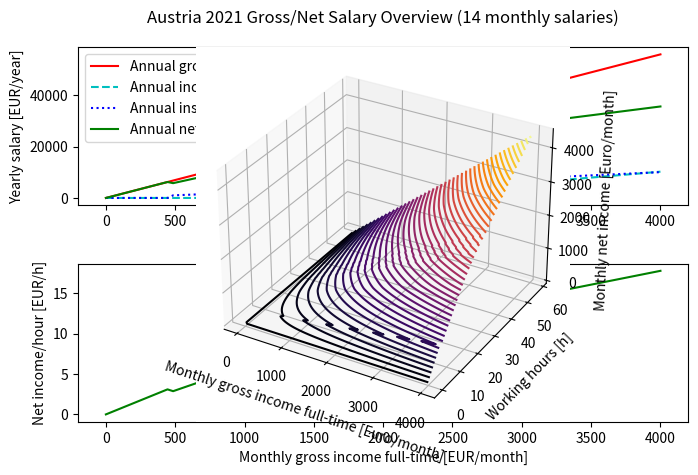

Recreate this plot in Python.
"""
Gross/net calculator
Austria, 2021

[redacted]

Just joking, no copyright whatsoever. However, feedback is always welcome!


"""

import numpy as np
import matplotlib.pyplot as plt

"""
CONSTANTS
"""

full_time_hours = 38.5

# not taxed, 12 times a year
monthly_benefits = 160.0

# used for x-Axes
max_x_salary = 4000

# for manual calculation
part_time_hours = 16.0

# for manual calculation
# including monthly benefits
target_monthly_net_salary = 1200

# 2021
# https://www.finanz.at/steuern/lohnsteuertabelle/
income_tax_levels = np.array([[9999999999, 83349.33, 55],
                            [83349.33, 7516, 50],
                            [7516, 5016, 48],
                            [5016, 2599.33, 42],
                            [2599.33, 1516, 35],
                            [1516, 1099.33, 20]])


# Insurance tax does really only depend on thresholds
def insurance_tax(gross_salary):
    if gross_salary < 478.81:
        insurance_tax_percent = 0.0
    elif 478.81 <= gross_salary < 1790.0:
        insurance_tax_percent = 15.12
    elif 1790.0 <= gross_salary < 1953.0:
        insurance_tax_percent = 16.12
    elif 1953.0 <= gross_salary < 2117.0:
        insurance_tax_percent = 17.12
    elif 2117.0 <= gross_salary < 5550:
        insurance_tax_percent = 18.12
    # > 5500 Euro -> constant amount
    else:
        return 1005.66

    return gross_salary * insurance_tax_percent / 100.0


def holiday_insurance_tax(gross_salary):
    if gross_salary < 475.86:
        holiday_salary_tax_percent = 0.0
    elif gross_salary < 1790.0:
        holiday_salary_tax_percent = 14.12
    elif gross_salary < 1953.0:
        holiday_salary_tax_percent = 15.12
    elif gross_salary < 2117.0:
        holiday_salary_tax_percent = 16.12
    elif gross_salary < 5550:
        holiday_salary_tax_percent = 17.12
    # > 5500 Euro -> constant amount
    else:
        return 1900.32

    return gross_salary * holiday_salary_tax_percent / 100.0


# Does not affect the whole gross income -> insurance taxes are not taken into account
# Percentage only affects the amount over the certain threshold
def income_tax(gross_salary_monthly):

    # insurance tax is tax free
    gross_salary_annually = gross_salary_monthly * 14 - \
                            12 * insurance_tax(gross_salary_monthly) - 2 * holiday_insurance_tax(gross_salary_monthly)

    gross_salary_monthly_taxfree = gross_salary_annually / 14

    income_tax_monthly = 0

    # > 83344.33
    if gross_salary_monthly_taxfree > income_tax_levels[0, 1]:
        income_tax_percent = income_tax_levels[0, 2]

        tax_class_diff = gross_salary_monthly_taxfree - income_tax_levels[0, 1]
        # only everything about the threshold will be taxed
        income_tax_monthly += (tax_class_diff * income_tax_percent / 100.0)

        # calculate further with the rest for the next tax class
        gross_salary_monthly_taxfree = income_tax_levels[0, 1]

    #  7516 < salary < 8334433
    if gross_salary_monthly_taxfree >= income_tax_levels[1, 1]:
        income_tax_percent = income_tax_levels[1, 2]

        tax_class_diff = gross_salary_monthly_taxfree - income_tax_levels[1, 1]
        income_tax_monthly += (tax_class_diff * income_tax_percent / 100.0)
        gross_salary_monthly_taxfree -= tax_class_diff

    #  5016 < salary < 7516
    if gross_salary_monthly_taxfree >= income_tax_levels[2, 1]:
        income_tax_percent = income_tax_levels[2, 2]

        tax_class_diff = gross_salary_monthly_taxfree - income_tax_levels[2, 1]
        income_tax_monthly += (tax_class_diff * income_tax_percent / 100.0)
        gross_salary_monthly_taxfree -= tax_class_diff

    #  31.000 < salary < 60.000
    if gross_salary_monthly_taxfree >= income_tax_levels[3, 1]:
        income_tax_percent = income_tax_levels[3, 2]

        tax_class_diff = gross_salary_monthly_taxfree - income_tax_levels[3, 1]
        income_tax_monthly += (tax_class_diff * income_tax_percent / 100.0)
        gross_salary_monthly_taxfree -= tax_class_diff

    #  5.011,00 < salary < 7.511,00
    if gross_salary_monthly_taxfree >= income_tax_levels[4, 1]:
        income_tax_percent = income_tax_levels[4, 2]

        tax_class_diff = gross_salary_monthly_taxfree - income_tax_levels[4, 1]
        income_tax_monthly += (tax_class_diff * income_tax_percent / 100.0)
        gross_salary_monthly_taxfree -= tax_class_diff

    #  2.594,33 < salary < 5.011,00
    if gross_salary_monthly_taxfree >= income_tax_levels[5, 1]:
        income_tax_percent = income_tax_levels[5, 2]

        tax_class_diff = gross_salary_monthly_taxfree - income_tax_levels[5, 1]
        income_tax_monthly += (tax_class_diff * income_tax_percent / 100.0)
        gross_salary_monthly_taxfree -= tax_class_diff

    return income_tax_monthly


# income taxes for 13. and 14. salary
def holiday_income_tax(gross_salary_monthly):
    # "Bagatellgrenze" -> 2100 Euro for 13. & 14 salary are tax free
    gross_holiday_salary = gross_salary_monthly * 2 - 2100.0

    if gross_holiday_salary < 0:
        return 0.0

    holiday_salary_tax = 0.0

    # > 83333
    if gross_holiday_salary > 83333:
        holiday_income_tax_percent = 50.0

        tax_class_diff = gross_holiday_salary - 1000000.0
        # only everything about the threshold will be taxed
        holiday_salary_tax += (tax_class_diff * holiday_income_tax_percent / 100.0)

        # calculate further with the rest for the next tax class
        gross_holiday_salary -= tax_class_diff

    #  83.333 < salary < 50.000
    if gross_holiday_salary >= 50000.0:
        holiday_income_tax_percent = 35.75

        tax_class_diff = gross_holiday_salary - 50000.0
        holiday_salary_tax += (tax_class_diff * holiday_income_tax_percent / 100.0)
        gross_holiday_salary -= tax_class_diff

    #  50.000 < salary < 25.000
    if gross_holiday_salary >= 25000.0:
        holiday_income_tax_percent = 27.0

        tax_class_diff = gross_holiday_salary - 25000.0
        holiday_salary_tax += (tax_class_diff * holiday_income_tax_percent / 100.0)
        gross_holiday_salary -= tax_class_diff

    #  25.000 < salary < 620
    if gross_holiday_salary >= 620.0:
        holiday_income_tax_percent = 6.0

        tax_class_diff = gross_holiday_salary - 620.0
        holiday_salary_tax += (tax_class_diff * holiday_income_tax_percent / 100.0)
        gross_holiday_salary -= tax_class_diff

    return holiday_salary_tax


def calculate_annual_net_salary_and_taxes(gross_monthly_income):
    gross_yearly_income = gross_monthly_income * 14

    income_tax_monthly = income_tax(gross_monthly_income)
    holiday_income_tax_monthly = holiday_income_tax(gross_monthly_income) * 2

    insurance_tax_monthly = insurance_tax(gross_monthly_income)
    holiday_insurance_tax_monthly = holiday_insurance_tax(gross_monthly_income)

    income_tax_sum = income_tax_monthly * 12 + holiday_income_tax_monthly * 2
    insurance_tax_yearly = insurance_tax_monthly * 12 + holiday_insurance_tax_monthly * 2

    net_yearly_income = gross_yearly_income - income_tax_sum - insurance_tax_yearly

    return np.array([gross_yearly_income, income_tax_sum, insurance_tax_yearly, net_yearly_income])


def calculate_net_hourly_salary_from_gross(gross_monthly_income):
    net_salary_annually = calculate_annual_net_salary_and_taxes(gross_monthly_income)[3]
    weeks_per_month = 4.34524

    return net_salary_annually / 12.0 / weeks_per_month / full_time_hours


def main_func():

    gross_salary = np.linspace(0, max_x_salary, 100)
    statistics_matrix = np.zeros((gross_salary.size, 4))

    for i in range(gross_salary.size):
        statistics_matrix[i, :] = np.array(calculate_annual_net_salary_and_taxes(gross_salary[i]))

    plt.figure(0)
    fig, axs = plt.subplots(2, 1)
    fig.set_dpi(200)
    fig.suptitle('Austria 2021 Gross/Net Salary Overview (14 monthly salaries)')

    axs[0].set_xlabel('Monthly gross income full-time [EUR/month]')
    axs[0].set_ylabel('Yearly salary [EUR/year]')

    axs[0].plot(gross_salary, statistics_matrix[:, 0], 'r', label='Annual gross salary')
    axs[0].plot(gross_salary, statistics_matrix[:, 1], 'c', label='Annual income tax', linestyle='dashed')
    axs[0].plot(gross_salary, statistics_matrix[:, 2], 'b', label='Annual insurance tax', linestyle='dotted')
    axs[0].plot(gross_salary, statistics_matrix[:, 3], 'g', label='Annual net salary')
    axs[0].legend(loc='upper left')

    salary_vector = np.zeros(gross_salary.size)

    for i in range(gross_salary.size):
        salary_vector[i] = calculate_net_hourly_salary_from_gross(gross_salary[i])

    axs[1].set_xlabel('Monthly gross income full-time [EUR/month]')
    axs[1].set_ylabel('Net income/hour [EUR/h]')
    axs[1].plot(gross_salary, salary_vector, 'g')

    plt.tight_layout()
    plt.show()

    # show the plot
    fig2 = plt.figure(1)
    fig2.set_dpi(250)
    ax = plt.axes(projection='3d')

    hour_vector = np.linspace(0, full_time_hours * 1.5, gross_salary.size)
    X, Y = np.meshgrid(gross_salary, hour_vector)

    Z = np.zeros((gross_salary.size, hour_vector.size))

    for x in range(gross_salary.size):
        for y in range(hour_vector.size):
            Z[x][y] = calculate_net_hourly_salary_from_gross(gross_salary[x]) * (hour_vector[y] * 4.34524)

            if Z[x][y] + monthly_benefits > target_monthly_net_salary and hour_vector[y] <= part_time_hours:
                print('Gross salary for ' + str(target_monthly_net_salary) + ' net with '
                      + str(part_time_hours) + ' hours: ' + str(gross_salary[x]))

    ax.set_xlabel('Monthly gross income full-time [Euro/month]')
    ax.set_ylabel('Working hours [h]')
    ax.set_zlabel('Monthly net income [Euro/month]')

    ax.contour3D(X, Y, Z, 50, cmap='inferno')

    plt.tight_layout()
    plt.show()


# Press the green button in the gutter to run the script.
if __name__ == '__main__':
    main_func()

# See PyCharm help at https://www.jetbrains.com/help/pycharm/
